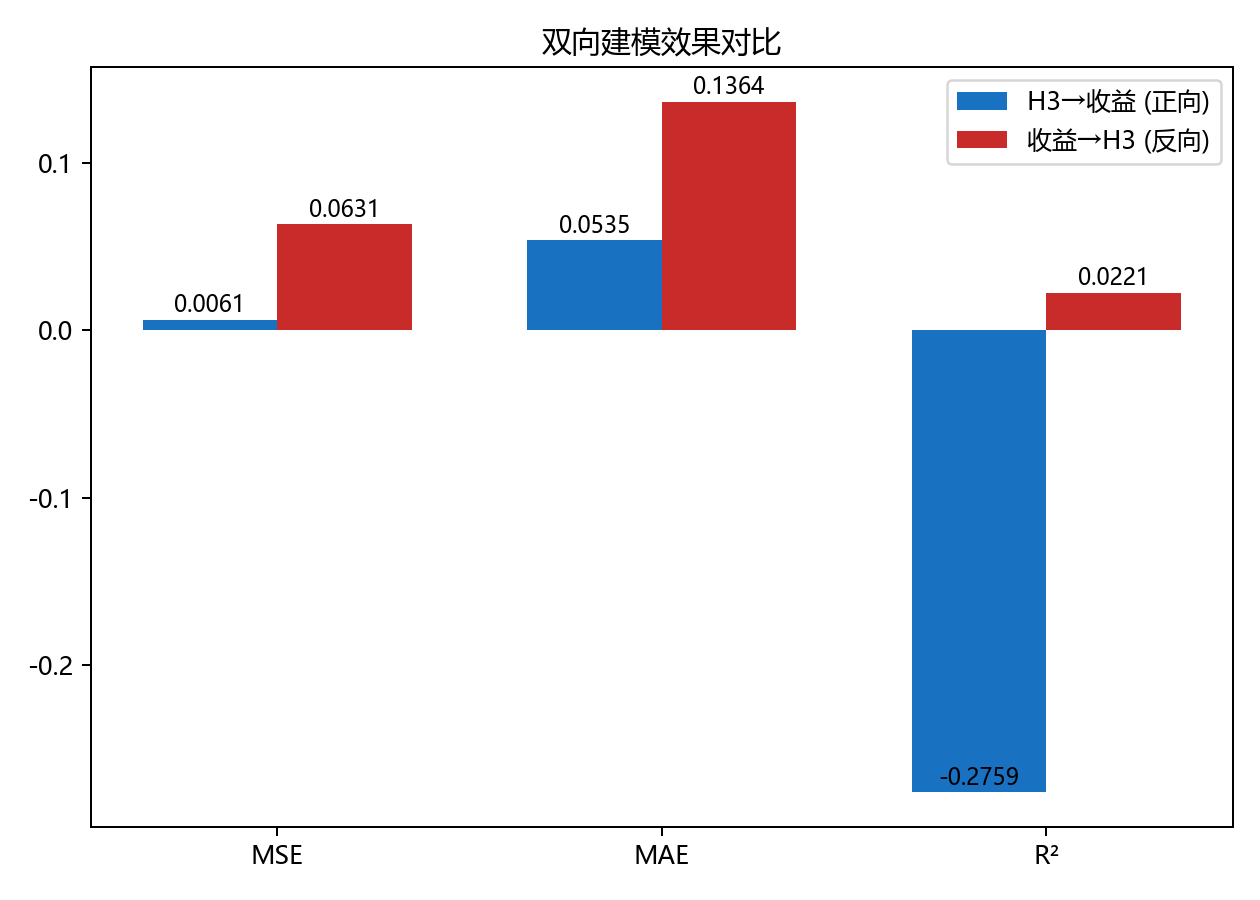

The data file committed next to this chart (first rows):
direction, mse, mae, r2, ic, direction_acc, n_test, best_lag
H3→return (forward), 0.006118, 0.05354, -0.2759, 0.25, 0.4444, 9, 5
return→H3 (backward), 0.06314, 0.1364, 0.0221, 0.7333, 0.7778, 9, 2
